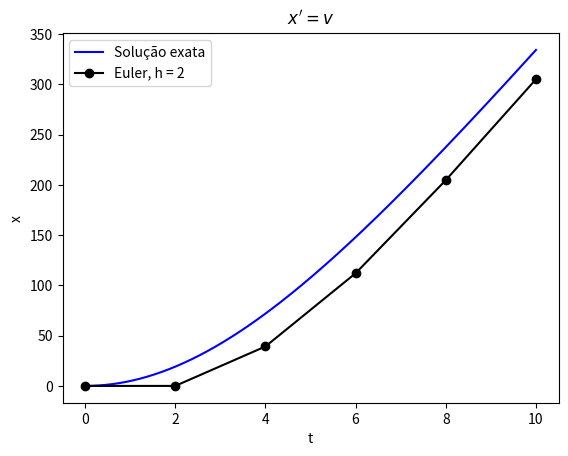
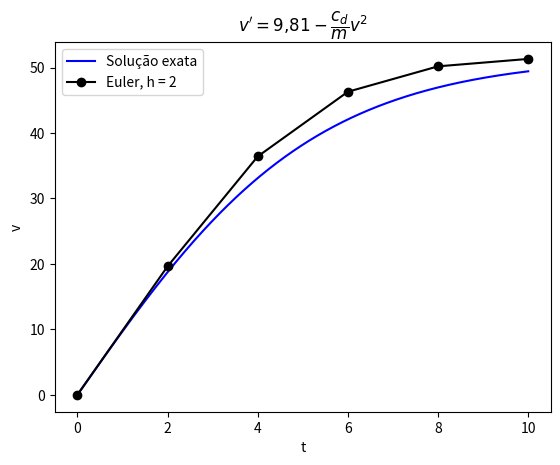

Generate these figures, in order, with matplotlib:
# Disciplina: Métodos Numéricos II
# Aula 2 - Solução de EDOs, Exercício 3 (parte 1)

import numpy as np
import matplotlib.pyplot as plt


def x_real(t):
    return 68.1 / 0.25 * np.log(np.cosh(np.sqrt(9.81 * 0.25 / 68.1) * t))


def v_real(t):
    return np.sqrt(9.81 * 68.1 / 0.25) * np.tanh(np.sqrt(9.81 * 0.25 / 68.1) * t)


def f(v):
    return v


def g(v):
    return 9.81 - 0.25 / 68.1 * v**2


t_min = 0
t_max = 10
x_t0 = x_real(0)
v_t0 = v_real(0)
h = 2

t_sol = np.linspace(t_min, t_max, 1000)
x_sol = x_real(t_sol)
v_sol = v_real(t_sol)

n = int((t_max - t_min) / h)

t = np.zeros(n + 1)
x = np.zeros(n + 1)
v = np.zeros(n + 1)

t[0] = t_min
x[0] = x_t0
v[0] = v_t0

for i in range(n):
    x[i + 1] = x[i] + h * f(v[i])
    v[i + 1] = v[i] + h * g(v[i])
    t[i + 1] = t[i] + h

x_true = x_real(t)
Ept_x = np.where(x_true != 0, np.abs((x_true - x) / x_true) * 100, 0)
print(f"Ept_x máximo: {np.max(Ept_x):.6f}%")

v_true = v_real(t)
Ept_v = np.where(v_true != 0, np.abs(np.abs(v_true - v) / v_true) * 100, 0)
print(f"Ept_v máximo: {np.max(Ept_v):.6f}%")

plt.figure()
plt.plot(t_sol, x_sol, "-b", label="Solução exata")
plt.plot(t, x, "-ok", label=f"Euler, h = {h}")
plt.xlabel("t")
plt.ylabel("x")
plt.title(r"$x' = v$")
plt.legend()

plt.figure()
plt.plot(t_sol, v_sol, "-b", label="Solução exata")
plt.plot(t, v, "-ok", label=f"Euler, h = {h}")
plt.xlabel("t")
plt.ylabel("v")
plt.title(r"$v' = 9{,}81 - \dfrac{c_d}{m}v^2$")
plt.legend()

plt.show()
